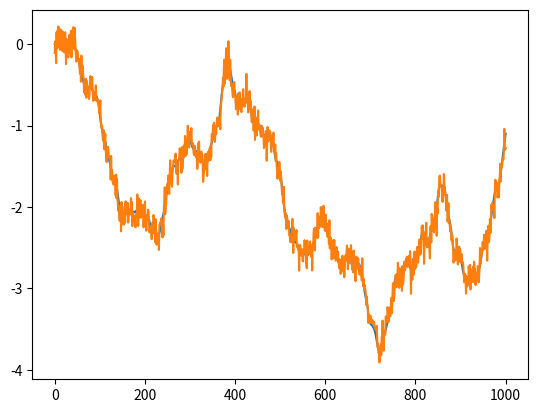

The script that saved this image:
import numpy as np
import matplotlib.pyplot as plt

def draw_states_and_observations(rng_seed: int = 123):
    """Truck example from Wikipedia"""
    
    # Parameters
    sigma_a = 0.01  # Stddev of acceleration
    sigma_obs = 0.1  # Stddev of position observation
    n_steps = 1000
    
    # RNG setup
    rng = np.random.RandomState(rng_seed)
    
    def get_noisy_obs(state):
        v = rng.normal(loc=0.0, scale=sigma_obs, size=())
        obs = state[0] + v
        return obs
    
    # Initial state
    state_history = [np.array([0.0, 0.0])]
    obs_history = [get_noisy_obs(state_history[0])]
    
    for k in range(n_steps):
        old_state = state_history[-1]
        w = rng.normal(loc=0.0, scale=sigma_a, size=()) * np.array([0.5, 1.0])
        new_state = np.array([[1, 1], [0, 0.9]]) @ old_state + w
        state_history.append(new_state)
        obs_history.append(get_noisy_obs(new_state))
    
    return state_history, obs_history

state_history, obs_history = draw_states_and_observations(rng_seed=123)

plt.plot([x for x, _ in state_history])
plt.plot(obs_history)

class KalmanFilter:
    
    def __init__(
        self,
        initial_state_mean: np.array,
        initial_covariance: np.array,
        state_transition_model: np.array,
        process_noise_covariance: np.array,
        observation_model: np.array,
        observation_noise_covariance: np.array
    ):
        # Test that shapes of arrays are self-consistent
        (d_state,) = initial_state_mean.shape
        assert initial_covariance.shape == (d_state, d_state)
        assert state_transition_model.shape == (d_state, d_state)
        assert process_noise_covariance.shape == (d_state, d_state)
        assert observation_model.shape[1] == d_state
        d_obs = observation_model.shape[0]
        assert observation_noise_covariance.shape == (d_obs, d_obs)
        self._d_obs = d_obs
        self._d_state = d_state
        
        # Use Wikipedia notation internally
        self._F = state_transition_model
        self._H = observation_model
        self._Q = process_noise_covariance
        self._R = observation_noise_covariance
        
        self._x = initial_state_mean
        self._P = initial_covariance
    
    def predict() -> np.array:
        """Run a single timestep of the model and return the a priori estimates"""
        self._x = self._F @ self._x
        self._P = self._F @ self._P @ self._F.T + self._Q
        return self._x, self._P
    
    def update(observation: np.array) -> np.array:
        """Incorporate the observations and return the a posteriori estimates"""
        assert observation.shape == (self._d_obs,)
        z = observation  # Match Wikipedia notation
        y = z - self.H @ self._x  # Innovation
        S = self._H @ self._P @ self._H.T + self._R  # Innovation covariance
        K = self._P @ self._H.T @ np.linalg.inv(self._S)  # Optimal Kalman gain
        self._x = self._x + K @ y  # Update the state estimate
        self._P = (np.eye(self._d_state) - K @ self._H) @ self._P  # Update the covariance estimate
        return self._x, self._P

kf = KalmanFilter(
    initial_state_mean=np.array([0.0, 0.0]),
    initial_covariance=np.zeros((2, 2)),
    state_transition_model=np.array([[1, 1], [0, 0.9]]),
    process_noise_covariance=(0.01**2)*np.array([[0.25, 0.5], [0.5, 1.0]]),
    observation_model=np.array([[1.0, 0.0]]),
    observation_noise_covariance=np.array([[0.1**2]])
)

